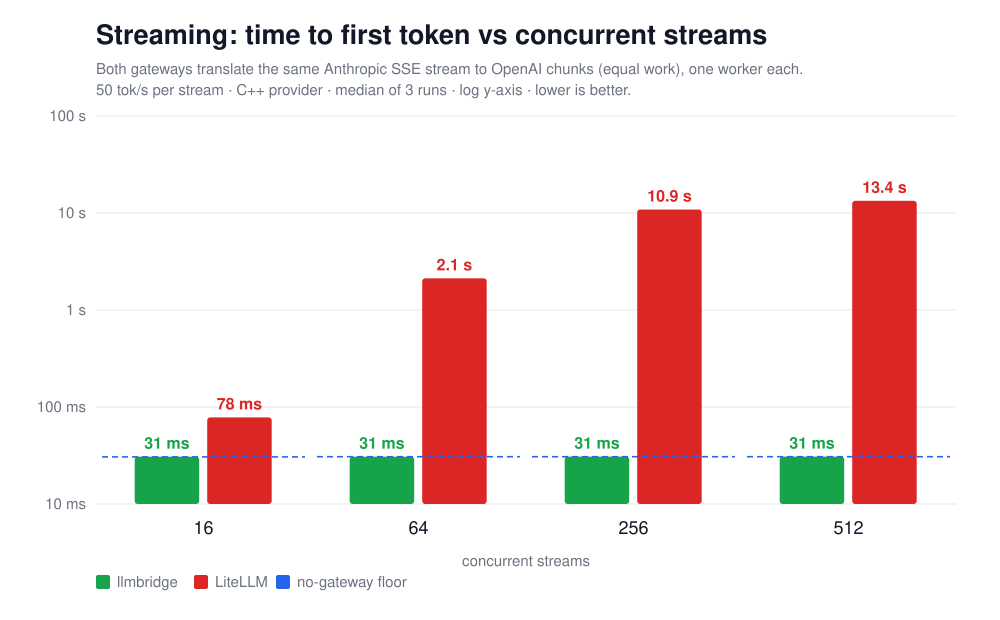

Data behind this chart, as committed beside it:
label, streams, chunks, completed, chunk_p50_us, chunk_p99_us, chunk_p999_us, chunk_max_us, ttft_p50_ms, ttft_p99_ms, gap_p50_ms, gap_p99_ms
direct, 16, 15847, 256, 54, 105, 172, 212, 30.6, 40.5, 20.01, 21.02
llmbridge, 16, 15847, 256, 111, 165, 226, 282, 30.5, 40.8, 20, 21.02
litellm, 16, 15035, 243, 1506, 184258, 269745, 285381, 59.3, 340.1, 19.99, 32.79
direct, 64, 63385, 1024, 52, 105, 170, 236, 30.8, 40.5, 19.98, 21.05
llmbridge, 64, 63373, 1024, 109, 184, 246, 324, 30.7, 40.5, 20.02, 21.02
litellm, 64, 24041, 396, 187607, 600286, 820242, 931034, 2122, 2547, 0.001, 230.2
direct, 256, 253515, 4096, 54, 150, 257, 376, 30.7, 40.7, 19.99, 21.07
llmbridge, 256, 253355, 4096, 128, 237, 307, 475, 30.8, 40.7, 20.03, 21.04
litellm, 256, 24250, 396, 11020069, 11020069, 11020069, 11020069, 11261, 12360, 0.001, 185.7
direct, 512, 506969, 8192, 54, 235, 388, 558, 30.7, 40.8, 19.98, 21.18
llmbridge, 512, 506649, 8192, 175, 279, 409, 591, 30.8, 40.8, 20, 21.19
litellm, 512, 15360, 256, 11787688, 11787688, 11787688, 11787688, 12917, 12923, 0.001, 8698
direct, 16, 15847, 256, 54, 111, 194, 219, 30.6, 40.6, 20.01, 21.02
llmbridge, 16, 15848, 256, 108, 171, 252, 290, 30.7, 40.3, 19.93, 21.03
litellm, 16, 14934, 243, 1652, 162381, 256953, 269110, 78.1, 331, 19.99, 35.77
direct, 64, 63386, 1024, 53, 110, 182, 246, 30.7, 40.6, 20, 21.04
llmbridge, 64, 63376, 1024, 109, 185, 246, 298, 30.7, 40.9, 20.01, 21.02
litellm, 64, 23148, 369, 208509, 774921, 1082620, 1216176, 2246, 2491, 0.001, 308.3
direct, 256, 253516, 4096, 54, 151, 249, 414, 30.7, 40.7, 19.99, 21.06
llmbridge, 256, 253256, 4096, 126, 237, 305, 421, 30.9, 40.7, 20.03, 21.04
litellm, 256, 23966, 394, 10879009, 10879009, 10879009, 10879009, 9743, 12361, 0.001, 193.2
direct, 512, 506963, 8192, 54, 236, 387, 535, 30.7, 40.7, 20, 21.17
llmbridge, 512, 506654, 8192, 174, 281, 395, 799, 30.8, 40.9, 19.99, 21.19
litellm, 512, 15360, 256, 12210146, 12210146, 12210146, 12210146, 13363, 13368, 0.001, 8642
direct, 16, 15847, 256, 52, 99, 194, 219, 31, 40.2, 20.02, 21.01
llmbridge, 16, 15847, 256, 111, 169, 241, 266, 30.7, 40.8, 19.98, 21.02
litellm, 16, 14868, 240, 1464, 208503, 269250, 281665, 87, 160.5, 19.99, 39.04
direct, 64, 63387, 1024, 53, 110, 177, 238, 30.7, 40.4, 19.98, 21.05
llmbridge, 64, 63380, 1024, 110, 188, 248, 316, 30.8, 40.7, 20.02, 21.02
litellm, 64, 23757, 390, 201026, 641284, 1066561, 1261690, 2116, 2667, 0.001, 246.1
direct, 256, 253511, 4096, 54, 152, 256, 379, 30.7, 40.6, 19.98, 21.08
llmbridge, 256, 253370, 4096, 132, 237, 320, 548, 30.7, 40.7, 20.02, 21.05
litellm, 256, 24095, 394, 8727438, 8727438, 8727438, 8727438, 10872, 12439, 0.001, 228.8
direct, 512, 506960, 8192, 54, 240, 392, 604, 30.7, 40.7, 19.98, 21.17
llmbridge, 512, 506620, 8192, 178, 284, 422, 834, 30.7, 40.8, 20, 21.17
litellm, 512, 24000, 400, 14470277, 14470277, 14470277, 14470277, 18553, 19942, 0.001, 0.001
